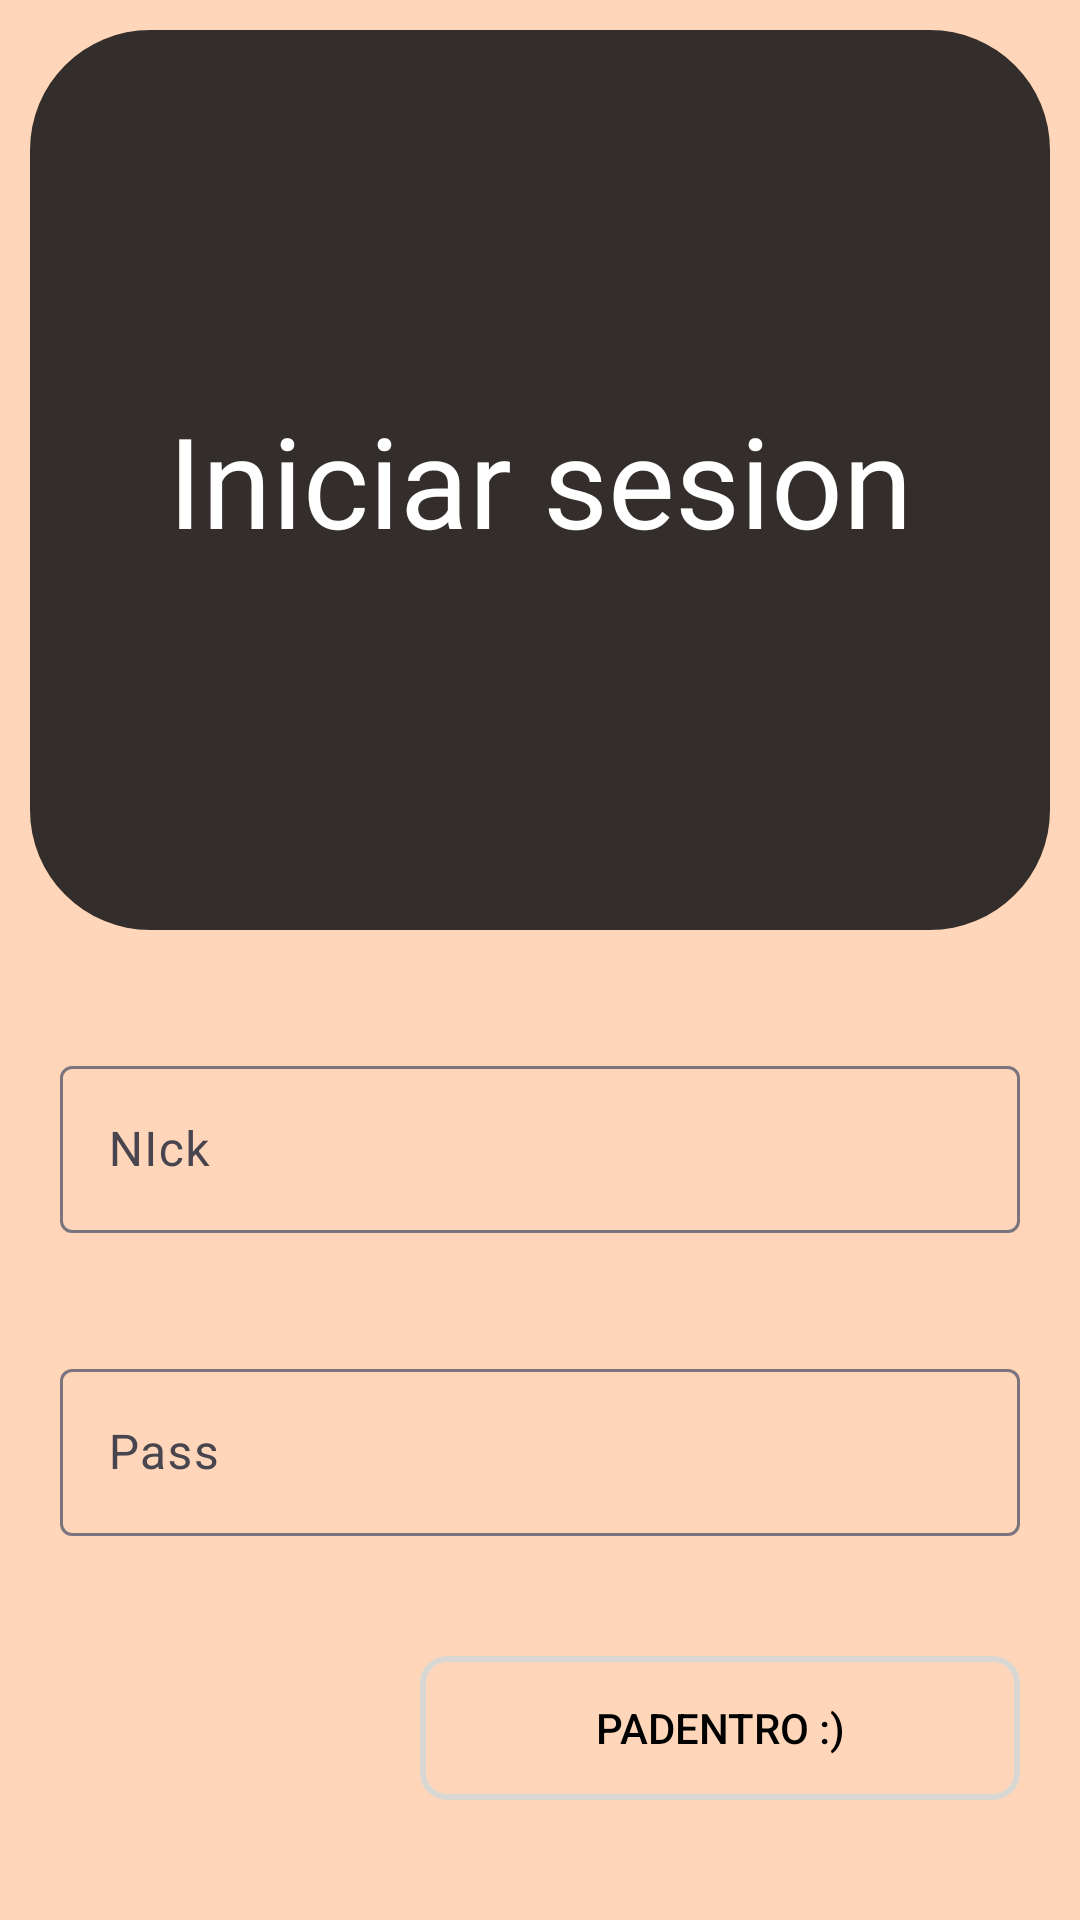

The Android layout XML behind this screen, and the referenced resources:
<!-- AndroidManifest.xml: application theme Theme.Caravanretrofitlivedata -->
<!-- res/layout/activity_login.xml -->
<?xml version="1.0" encoding="utf-8"?>
<androidx.constraintlayout.widget.ConstraintLayout xmlns:android="http://schemas.android.com/apk/res/android"
    xmlns:app="http://schemas.android.com/apk/res-auto"
    xmlns:tools="http://schemas.android.com/tools"
    android:layout_width="match_parent"
    android:layout_height="match_parent"
    android:background="@color/apricot"
    tools:context=".view.LoginActivity">

    <TextView
        android:id="@+id/tvLogin"
        android:layout_width="0dp"
        android:layout_height="0dp"
        android:layout_marginStart="10dp"
        android:layout_marginTop="10dp"
        android:layout_marginEnd="10dp"
        android:layout_marginBottom="40dp"
        android:background="@drawable/round_border_graybrown"
        android:gravity="center"
        android:text="Iniciar sesion"
        android:textColor="@color/white"
        android:textSize="42sp"
        app:layout_constraintBottom_toTopOf="@+id/tilLoginNick"
        app:layout_constraintEnd_toEndOf="parent"
        app:layout_constraintStart_toStartOf="parent"
        app:layout_constraintTop_toTopOf="parent" />

    <com.google.android.material.textfield.TextInputLayout
        android:id="@+id/tilLoginNick"
        android:layout_width="0dp"
        android:layout_height="wrap_content"
        android:layout_marginStart="20dp"
        android:layout_marginEnd="20dp"
        android:layout_marginBottom="40dp"
        app:layout_constraintBottom_toTopOf="@+id/tilLoginPass"
        app:layout_constraintEnd_toEndOf="parent"
        app:layout_constraintStart_toStartOf="parent">

        <com.google.android.material.textfield.TextInputEditText
            android:id="@+id/tieLoginNick"
            android:layout_width="match_parent"
            android:layout_height="wrap_content"
            android:hint="NIck" />
    </com.google.android.material.textfield.TextInputLayout>

    <com.google.android.material.textfield.TextInputLayout
        android:id="@+id/tilLoginPass"
        android:layout_width="0dp"
        android:layout_height="wrap_content"
        android:layout_marginStart="20dp"
        android:layout_marginEnd="20dp"
        android:layout_marginBottom="40dp"
        app:layout_constraintBottom_toTopOf="@+id/btnLoginSubmit"
        app:layout_constraintEnd_toEndOf="parent"
        app:layout_constraintStart_toStartOf="parent">

        <com.google.android.material.textfield.TextInputEditText
            android:id="@+id/tieLoginPass"
            android:layout_width="match_parent"
            android:layout_height="wrap_content"
            android:hint="Pass" />
    </com.google.android.material.textfield.TextInputLayout>

    <Button
        android:id="@+id/btnLoginSubmit"
        android:layout_width="200dp"
        android:layout_height="wrap_content"
        android:layout_marginEnd="20dp"
        android:layout_marginBottom="40dp"
        android:background="@drawable/buttonshapewhitebg"
        android:text="Padentro :)"
        android:textColor="@color/black"
        app:layout_constraintBottom_toBottomOf="parent"
        app:layout_constraintEnd_toEndOf="parent" />
</androidx.constraintlayout.widget.ConstraintLayout>
<!-- resources referenced by this layout -->
<resources>
  <color name="apricot">#FFD6BA</color>
  <color name="black">#FF000000</color>
  <color name="white">#FFFFFFFF</color>
  <!-- drawable buttonshapewhitebg (drawable) -->
  <?xml version="1.0" encoding="utf-8"?>
  <selector xmlns:android="http://schemas.android.com/apk/res/android">
      <item>
          <shape android:shape="rectangle">
              <corners android:radius="8dp" />
              <solid android:color="@android:color/transparent"/>
              <stroke android:color="@color/silver"
                  android:width="2dp"/>
          </shape>
      </item>
  </selector>
  <!-- drawable round_border_graybrown (drawable) -->
  <?xml version="1.0" encoding="utf-8"?>
  <selector xmlns:android="http://schemas.android.com/apk/res/android">
      <item>
          <shape android:shape="rectangle">
              <corners android:radius="40dp" />
              <solid android:color="@color/dark_brown_gray" />
          </shape>
      </item>
  </selector>
  <style name="Theme.Caravanretrofitlivedata" parent="Base.Theme.Caravanretrofitlivedata" />
  <color name="silver">#D9D7D4</color>
  <color name="dark_brown_gray">#332E2B</color>
  <style name="Base.Theme.Caravanretrofitlivedata" parent="Theme.Material3.DayNight.NoActionBar">
          
          
      </style>
</resources>
